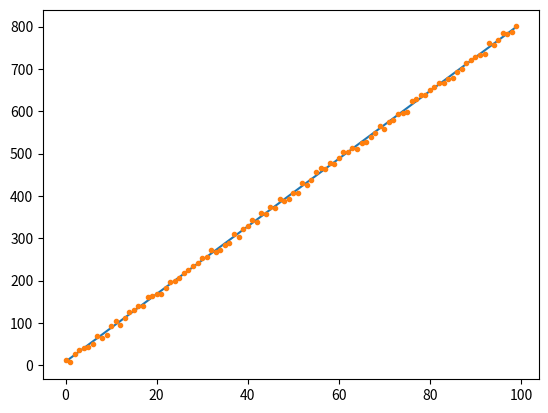
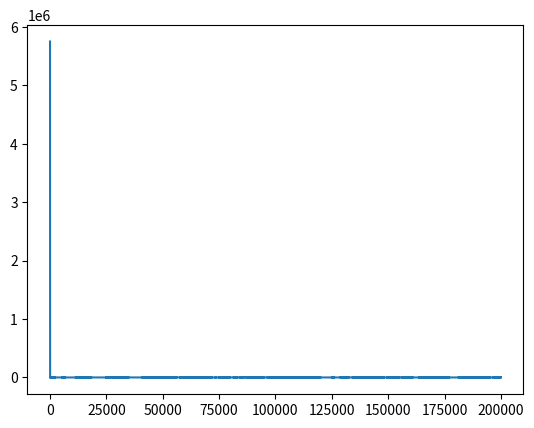

Generate these figures, in order, with matplotlib:
import numpy as np
import matplotlib.pyplot as plt

def points_generator(quantity, function, precision, amplitude_noise):
    np.random.seed(10)
    limit = quantity/(2*(10**-precision))
    #X = np.arange(-limit, limit, 1*10**precision)
    X = np.arange(0, 2*limit, 1 * 10 ** precision)
    y = function(X) + (np.random.rand(quantity)-0.5)*2*amplitude_noise
    return X, y

def custom_function(x):
    return 8+8*x

def loss_fn(prediction, y):
    return np.sum((prediction - y)**2)

def stochastic_gradient_descent(x, y, coefficients, batch_dimension, learning_rate, iterations):
    error_list = []
    x_mat = np.array([x**i for i in range(len(coefficients))]).T
    for it in range(iterations):
        batch = np.random.randint(len(x), size=batch_dimension)
        X_batch = x_mat[batch, :]
        prediction = np.dot(X_batch, coefficients.T)
        error = loss_fn(prediction, y[batch])
        error_list.append(error)
        gradient = (X_batch.T.dot((prediction - y[batch])))
        adjust = (1/batch_dimension)*learning_rate * gradient
        coefficients = coefficients - adjust
    return coefficients, error_list


iterations = 200000
x, y = points_generator(100, custom_function, 0, 10)
coefficients, error_list = stochastic_gradient_descent(x, y, np.array([0, 0]),
    batch_dimension=20, learning_rate=1e-4, iterations=iterations)
print(coefficients)

x_mat = np.ones(len(x), dtype=int)
for i in range(1, len(coefficients)):
    x_mat = np.vstack((x_mat, x ** i))
x_mat = x_mat.T
plt.plot(x, np.dot(x_mat, coefficients.T))
plt.plot(x, y, '.')
plt.figure(2)
plt.plot(np.arange(iterations), error_list)
plt.show()
